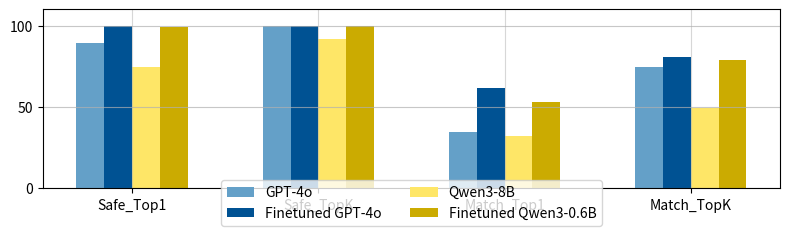

This chart was generated by the following Python code:
import matplotlib.pyplot as plt
import numpy as np
from enum import Enum



# GPT-4o
#
# Safe_Top1: 89.62%
# Safe_TopK: 99.75%
# Match_Top1: 34.62%
# Match_TopK: 74.75%
#
#
# Finetuned GPT-4o
# Safe_Top1: 99.62%
# Safe_TopK: 100.00%
# Match_Top1: 61.38%
# Match_TopK: 80.75%
#
# Qwen3-0.6B
#
# Safe_Top1: 74.50%
# Safe_TopK: 91.88%
# Match_Top1: 32.12%
# Match_TopK: 49.38%

# Finetuned Qwen3-0.6B
#
# Safe_Top1: 99.38%
# Safe_TopK: 99.88%
# Match_Top1: 53.25%
# Match_TopK: 78.62%


class TUMcolor(tuple, Enum):
    TUMblue = (0, 101 / 255, 189 / 255)
    TUMlightblue = (100/255, 160/255, 200/255)
    TUMgreen = (162 / 255, 173 / 255, 0)
    TUMyellow = (254 / 255, 230 / 255, 103 / 255)
    TUMgrey = (153 / 255, 153 / 255, 153 / 255)
    TUMred = (227 / 255, 27 / 255, 35 / 255)
    TUMdarkred = (139 / 255, 0, 0)
    TUMgray = (156 / 255, 157 / 255, 159 / 255)
    TUMdarkgray = (88 / 255, 88 / 255, 99 / 255)
    TUMorange = (227 / 255, 114 / 255, 34 / 255)
    TUMdarkblue = (0, 82 / 255, 147 / 255)
    TUMwhite = (1, 1, 1)
    TUMblack = (0, 0, 0)
    TUMlightgray = (217 / 255, 218 / 255, 219 / 255)
    TUMdarkyellow = (203 / 255, 171 / 255, 1 / 255)

# Labels
labels = ['Safe_Top1', 'Safe_TopK', 'Match_Top1', 'Match_TopK']
x = np.arange(len(labels))
width = 0.15

# Data
gpt4o = [89.62, 99.75, 34.62, 74.75]
gpt4o_ft = [99.62, 100.0, 61.38, 80.75]
qwen = [74.50, 91.88, 32.12, 49.38]
qwen_ft = [99.38, 99.88, 53.25, 78.62]


# Plot
fig, ax = plt.subplots(figsize=(8, 2.5))

bars1 = ax.bar(x - 1.5 * width, gpt4o, width, label='GPT-4o', color=TUMcolor.TUMlightblue.value)
bars2 = ax.bar(x - 0.5 * width, gpt4o_ft, width, label='Finetuned GPT-4o', color=TUMcolor.TUMdarkblue.value)
bars3 = ax.bar(x + 0.5 * width, qwen, width, label='Qwen3-8B', color=TUMcolor.TUMyellow.value)
bars4 = ax.bar(x + 1.5 * width, qwen_ft, width, label='Finetuned Qwen3-0.6B', color=TUMcolor.TUMdarkyellow.value)

# Axis
ax.set_xticks(x)
ax.set_xticklabels(labels)
plt.ylim(0, 110)
ax.set_yticks([0, 50, 100])
# plt.ylabel('Performance (%)')
# ax.set_title('Performance Comparison of Language Models')

# Grid
# Grid lines for box-style visual
ax.grid(True, which='both', axis='x', linestyle='-', alpha=0.5)
ax.grid(True, which='both', axis='y', linestyle='-', alpha=0.7)

# Annotate bars
def autolabel(bars):
    for bar in bars:
        height = bar.get_height()
        ax.annotate(f'{height:.1f}%',
                    xy=(bar.get_x() + bar.get_width() / 2, height),
                    xytext=(0, 3),
                    textcoords="offset points",
                    ha='center', va='bottom', fontsize=9)

# for bars in [bars1, bars2, bars3, bars4]:
#     autolabel(bars)

# Legend
plt.legend(loc='lower center', bbox_to_anchor=(0.5, -0.25), ncol=2)

plt.tight_layout()
plt.show()